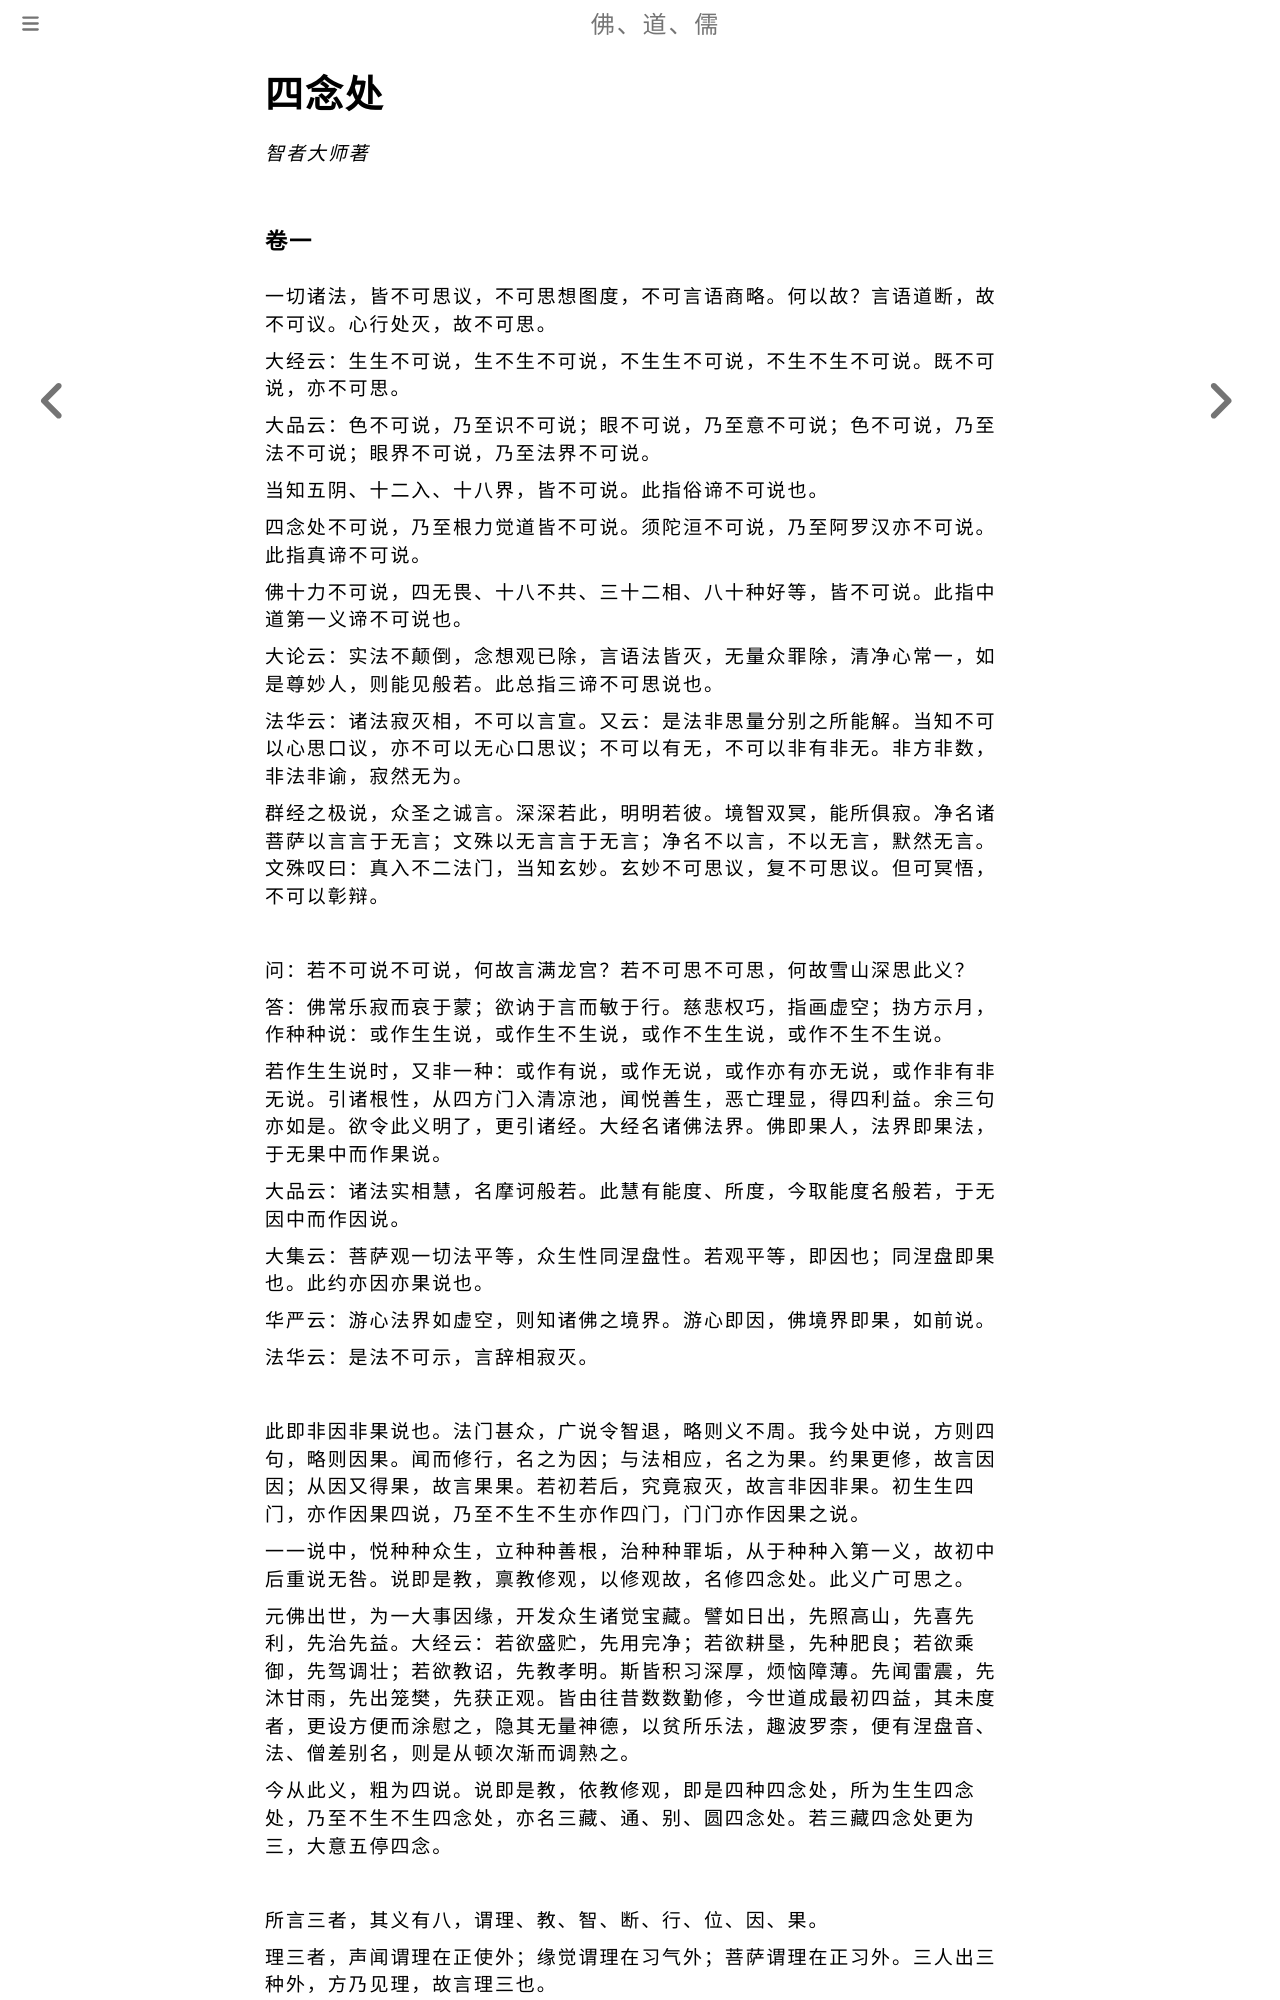

repository: fodaoru/fodaoru.github.io · page: Buddhism/Lun/SiNianChu.html · generator: mdbook

# 四念处

*智者大师著*

### 卷一

一切诸法，皆不可思议，不可思想图度，不可言语商略。何以故？言语道断，故不可议。心行处灭，故不可思。

大经云：生生不可说，生不生不可说，不生生不可说，不生不生不可说。既不可说，亦不可思。

大品云：色不可说，乃至识不可说；眼不可说，乃至意不可说；色不可说，乃至法不可说；眼界不可说，乃至法界不可说。

当知五阴、十二入、十八界，皆不可说。此指俗谛不可说也。

四念处不可说，乃至根力觉道皆不可说。须陀洹不可说，乃至阿罗汉亦不可说。此指真谛不可说。

佛十力不可说，四无畏、十八不共、三十二相、八十种好等，皆不可说。此指中道第一义谛不可说也。

大论云：实法不颠倒，念想观已除，言语法皆灭，无量众罪除，清净心常一，如是尊妙人，则能见般若。此总指三谛不可思说也。

法华云：诸法寂灭相，不可以言宣。又云：是法非思量分别之所能解。当知不可以心思口议，亦不可以无心口思议；不可以有无，不可以非有非无。非方非数，非法非谕，寂然无为。

群经之极说，众圣之诚言。深深若此，明明若彼。境智双冥，能所俱寂。净名诸菩萨以言言于无言；文殊以无言言于无言；净名不以言，不以无言，默然无言。文殊叹曰：真入不二法门，当知玄妙。玄妙不可思议，复不可思议。但可冥悟，不可以彰辩。

    

问：若不可说不可说，何故言满龙宫？若不可思不可思，何故雪山深思此义？

答：佛常乐寂而哀于蒙；欲讷于言而敏于行。慈悲权巧，指画虚空；㧑方示月，作种种说：或作生生说，或作生不生说，或作不生生说，或作不生不生说。

若作生生说时，又非一种：或作有说，或作无说，或作亦有亦无说，或作非有非无说。引诸根性，从四方门入清凉池，闻悦善生，恶亡理显，得四利益。余三句亦如是。欲令此义明了，更引诸经。大经名诸佛法界。佛即果人，法界即果法，于无果中而作果说。

大品云：诸法实相慧，名摩诃般若。此慧有能度、所度，今取能度名般若，于无因中而作因说。

大集云：菩萨观一切法平等，众生性同涅盘性。若观平等，即因也；同涅盘即果也。此约亦因亦果说也。

华严云：游心法界如虚空，则知诸佛之境界。游心即因，佛境界即果，如前说。

法华云：是法不可示，言辞相寂灭。

    

此即非因非果说也。法门甚众，广说令智退，略则义不周。我今处中说，方则四句，略则因果。闻而修行，名之为因；与法相应，名之为果。约果更修，故言因因；从因又得果，故言果果。若初若后，究竟寂灭，故言非因非果。初生生四门，亦作因果四说，乃至不生不生亦作四门，门门亦作因果之说。

一一说中，悦种种众生，立种种善根，治种种罪垢，从于种种入第一义，故初中后重说无咎。说即是教，禀教修观，以修观故，名修四念处。此义广可思之。

元佛出世，为一大事因缘，开发众生诸觉宝藏。譬如日出，先照高山，先喜先利，先治先益。大经云：若欲盛贮，先用完净；若欲耕垦，先种肥良；若欲乘御，先驾调壮；若欲教诏，先教孝明。斯皆积习深厚，烦恼障薄。先闻雷震，先沐甘雨，先出笼樊，先获正观。皆由往昔数数勤修，今世道成最初四益，其未度者，更设方便而涂慰之，隐其无量神德，以贫所乐法，趣波罗柰，便有涅盘音、法、僧差别名，则是从顿次渐而调熟之。
